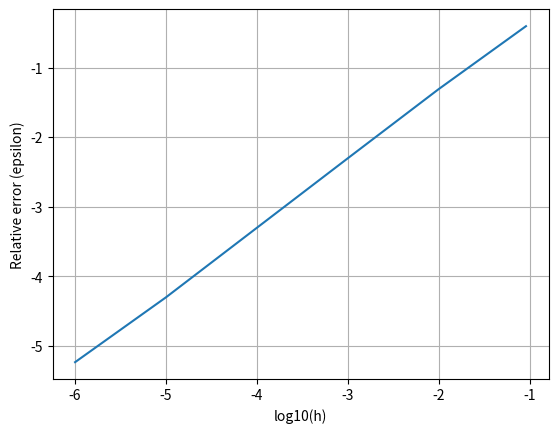

Generate this figure with matplotlib:
import numpy as np, matplotlib.pyplot as plt, random as r, time


def f(x):               # 3 flops
    return 100*np.exp(-10*x)

def analytic(x):       # closed-formed solution, 7 flops
    return 1 - (1-np.exp(-10))*x - np.exp(-10*x)

def algo(n):
    # total 4 flops
    x = np.linspace(0,1,n)
    h = 1/(n+1)
    q = (h**2)*f(x)


    ####   Initilize vectors   ####
    a = -1#array(n, "upper diagonal")
    b = 2#array(n, "diagonal")
    c = -1#array(n, "lower diagonal")
    u = np.zeros(n)
    b_temp = np.zeros(n)
    q_temp = np.zeros(n)


    ####    step 2 (forward substitution)   ####
    t0 = time.time()
    b_temp[0] = b
    q_temp[0] = q[0]
    for i in range(1,n):
        b_temp[i] = b - a*c/b_temp[i-1]
        q_temp[i] = q[i]-a*q_temp[i-1]/b_temp[i-1]


    ####    step 3 (backward substitution)   ####
    u[-1] = 0
    for i in range(2,n):          # 3*n flops
        u[-i] = (q_temp[-i] - c*u[-i+1])/b_temp[-i]
    v = analytic(x)
    ####  Calculate error ####
    eps_inside = abs((v[1:-1] - u[1:-1]) / u[1:-1])
    #div = 10/2
    #eps_inside = abs((u[int(n/div)]-v[int(n/div)])/v[int(n/div)])
    eps = min(np.log10(eps_inside))
    return h, eps, time.time()


#### Compute error ####
N = 6
n = np.logspace(1,N,N)
#N = 300; n = 10**np.linspace(1,5,N)
h = np.zeros(N)
error = np.zeros(N)
t0 = time.time()

for i in range(0,N):
    h[i], error[i], t1 = algo(int(n[i]))
    #plt.plot(v[1:-1])
    #plt.show()
    print("log10(h) = %.2e        rel. error = %.2e         time = %.3f s" % \
                                    (np.log10(h[i]),(error[i]),t1-t0))



plt.plot(np.log10(h),error)
plt.xlabel("log10(h)"); plt.ylabel("Relative error (epsilon)")
plt.grid()

plt.show()
